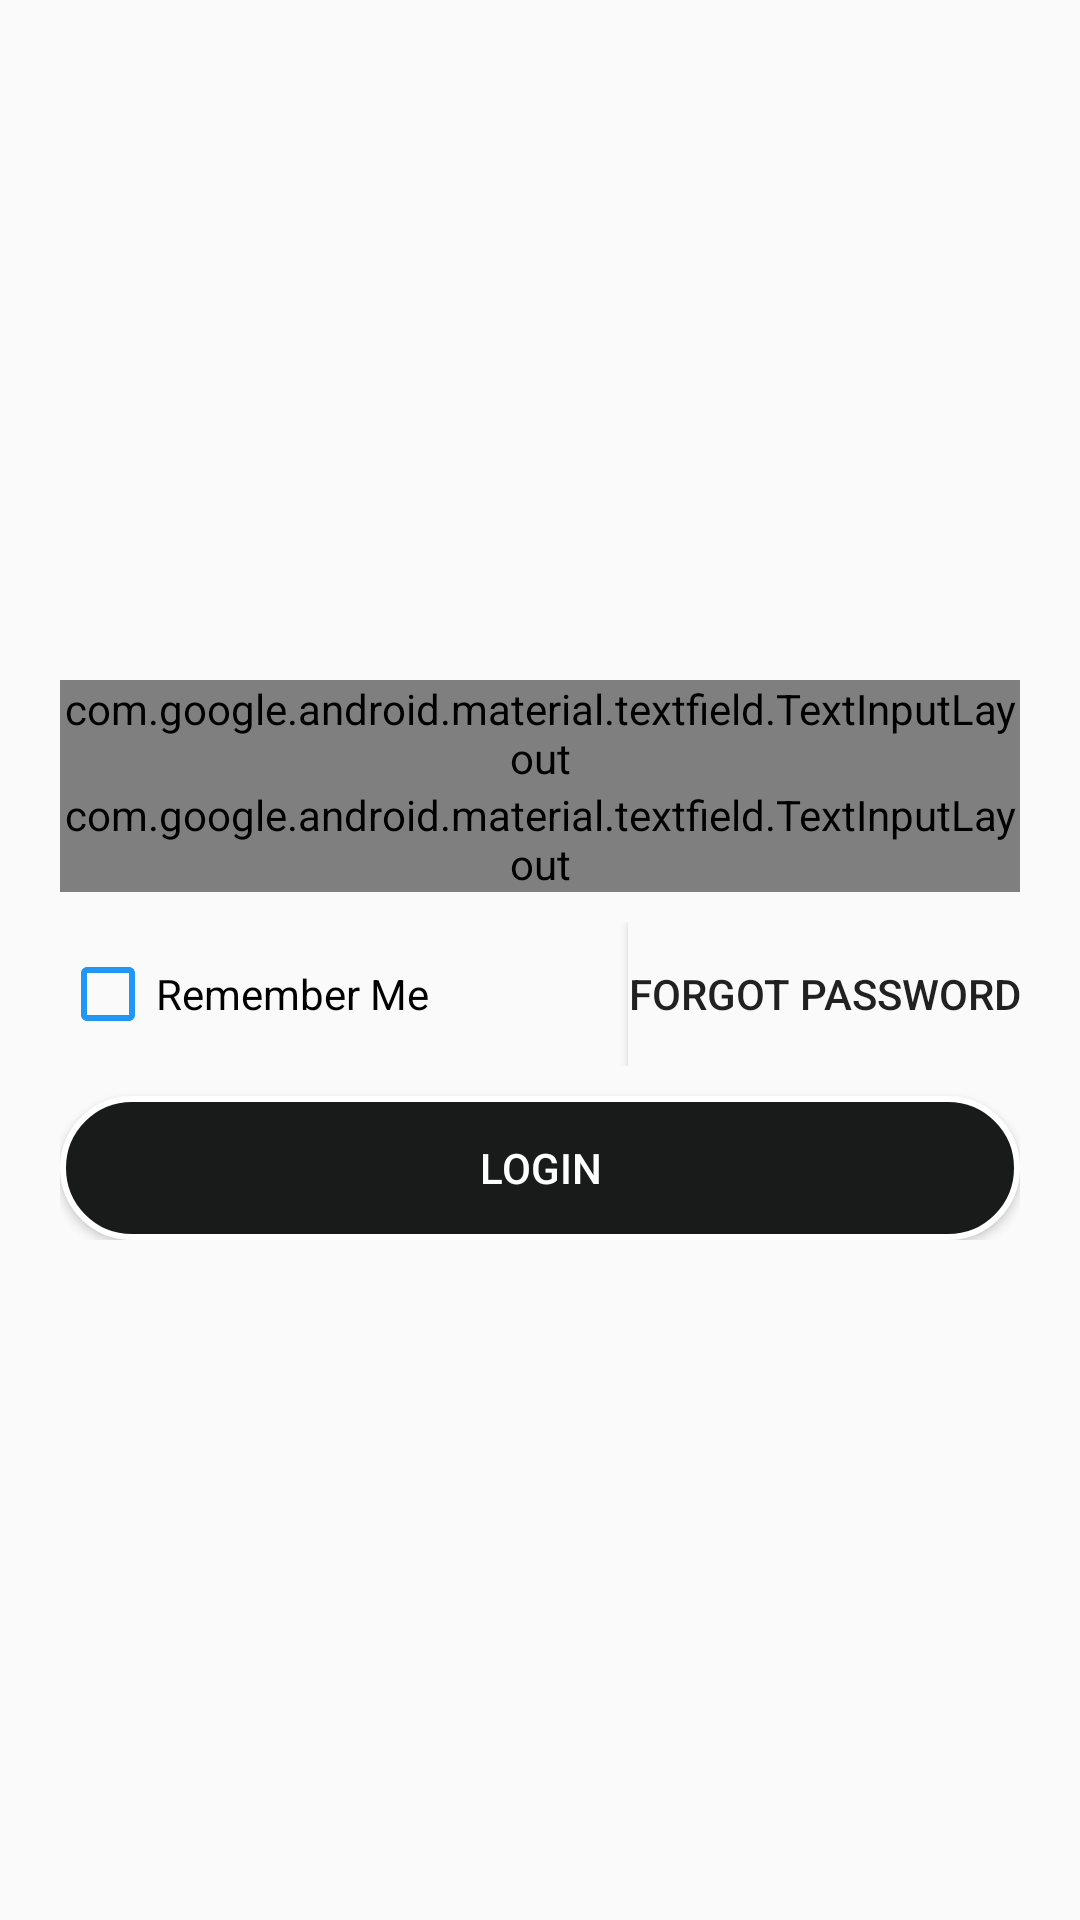

Write the Android layout XML for this screen, with the resource values it uses.
<!-- AndroidManifest.xml: application theme AppTheme -->
<!-- res/layout/activity_login.xml -->
<?xml version="1.0" encoding="utf-8"?>
<ScrollView xmlns:android="http://schemas.android.com/apk/res/android"
    xmlns:app="http://schemas.android.com/apk/res-auto"
    xmlns:tools="http://schemas.android.com/tools"
    android:layout_width="match_parent"
    android:padding="20dp"
    android:layout_height="match_parent"
    tools:context=".LoginActivity">

    <LinearLayout
        android:layout_width="match_parent"
        android:layout_height="wrap_content"
        android:layout_gravity="center"
        android:orientation="vertical">

        <com.google.android.material.textfield.TextInputLayout
            style="@style/Widget.MaterialComponents.TextInputLayout.OutlinedBox.Dense"
            android:layout_width="match_parent"
            android:layout_height="wrap_content"
            android:hint="Enter Username/Email"
            app:boxStrokeColor="@color/colorPrimaryDark"
            app:boxStrokeWidthFocused="2dp"
            app:endIconMode="clear_text"
            app:hintTextColor="#151617"
            app:startIconDrawable="@drawable/ic_account"
            app:startIconTint="#123446">

            <com.google.android.material.textfield.TextInputEditText
                android:layout_width="match_parent"
                android:layout_height="wrap_content"
                android:fontFamily="@font/allura"
                android:inputType="text|textPersonName"
                android:textColor="#171819">

            </com.google.android.material.textfield.TextInputEditText>
        </com.google.android.material.textfield.TextInputLayout>

        <com.google.android.material.textfield.TextInputLayout
            style="@style/Widget.MaterialComponents.TextInputLayout.OutlinedBox.Dense"
            android:layout_width="match_parent"
            android:layout_height="wrap_content"
            android:hint="EnterPassword"
            app:boxStrokeColor="@color/colorPrimaryDark"
            app:boxStrokeWidthFocused="2dp"
            app:endIconMode="password_toggle"
            app:hintTextColor="#151617"
            app:startIconDrawable="@drawable/ic_account"
            app:startIconTint="#123446">

            <com.google.android.material.textfield.TextInputEditText
                android:layout_width="match_parent"
                android:layout_height="wrap_content"
                android:fontFamily="@font/allura"
                android:inputType="textPassword"
                android:textColor="#171819">

            </com.google.android.material.textfield.TextInputEditText>
        </com.google.android.material.textfield.TextInputLayout>

        <RelativeLayout
            android:layout_width="match_parent"
            android:layout_height="wrap_content"
            android:layout_marginTop="10dp">

            <CheckBox
                android:layout_width="wrap_content"
                android:layout_height="wrap_content"
                android:layout_centerVertical="true"
                android:buttonTint="#2196F3"
                android:text="Remember Me">

            </CheckBox>

            <Button
                android:layout_width="wrap_content"
                android:layout_height="wrap_content"
                android:layout_alignParentEnd="true"
                android:background="?android:attr/windowBackground"
                android:text="Forgot Password">

            </Button>
        </RelativeLayout>

        <Button
            android:layout_width="match_parent"
            android:layout_height="wrap_content"
            android:layout_marginTop="10dp"
            android:background="@drawable/btn_background"
            android:elevation="8dp"
            android:text="Login"
            android:textColor="#ffffff">

        </Button>

    </LinearLayout>

</ScrollView>
<!-- resources referenced by this layout -->
<resources>
  <!-- drawable btn_background (drawable) -->
  <?xml version="1.0" encoding="utf-8"?>
  <shape xmlns:android="http://schemas.android.com/apk/res/android"
      android:shape="rectangle">
      <corners android:radius="50dp"></corners>
      <solid android:color="#191B1A"></solid>
      <stroke
          android:width="2dp"
          android:color="#FFFFFF"></stroke>
  
  
  </shape>
  <style name="AppTheme" parent="Theme.AppCompat.Light.NoActionBar">
          
          <item name="colorPrimary">#FAF8FD</item>
          <item name="colorPrimaryDark">#171616</item>
          <item name="colorAccent">@color/colorAccent</item>
      </style>
  <!-- not gathered from this repository: default colours our renderer supplied (Android Studio template values) -->
  <color name="colorPrimaryDark">#FF3700B3</color>
  <color name="colorAccent">#FF03DAC5</color>
</resources>
